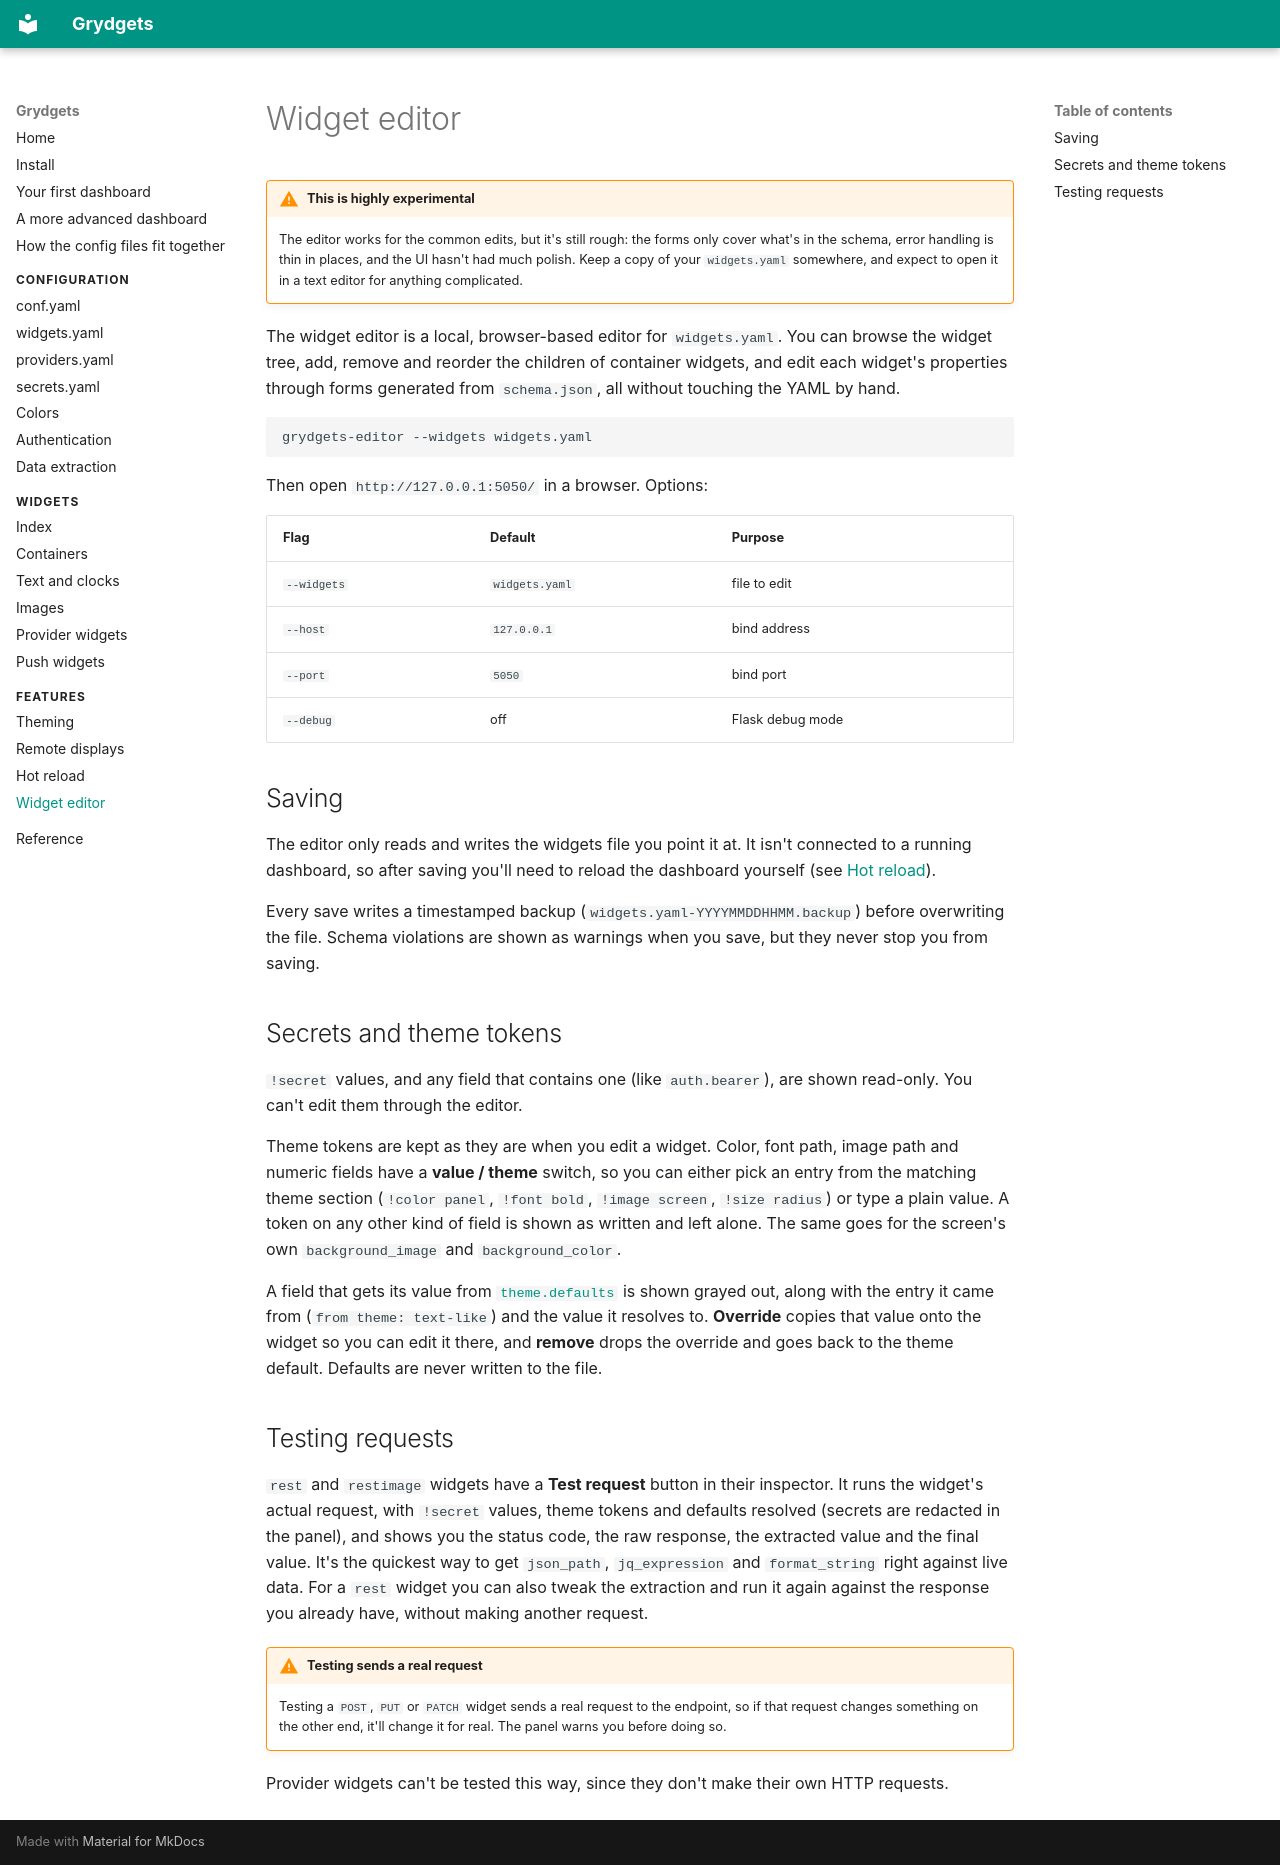

repository: iamjackg/grydgets · page: widget-editor/index.html · generator: mkdocs

# Widget editor

!!! warning "This is highly experimental"

    The editor works for the common edits, but it's still rough: the forms only cover what's in the schema, error
    handling is thin in places, and the UI hasn't had much polish. Keep a copy of your `widgets.yaml` somewhere, and
    expect to open it in a text editor for anything complicated.

The widget editor is a local, browser-based editor for `widgets.yaml`. You can browse the widget tree, add, remove and
reorder the children of container widgets, and edit each widget's properties through forms generated from
`schema.json`, all without touching the YAML by hand.

```bash
grydgets-editor --widgets widgets.yaml
```

Then open `http://127.0.0.1:5050/` in a browser. Options:

| Flag | Default | Purpose |
|---|---|---|
| `--widgets` | `widgets.yaml` | file to edit |
| `--host` | `127.0.0.1` | bind address |
| `--port` | `5050` | bind port |
| `--debug` | off | Flask debug mode |

## Saving

The editor only reads and writes the widgets file you point it at. It isn't connected to a running dashboard, so
after saving you'll need to reload the dashboard yourself (see [Hot reload](hot-reload.md)).

Every save writes a timestamped backup (`widgets.yaml-YYYYMMDDHHMM.backup`) before overwriting the file. Schema
violations are shown as warnings when you save, but they never stop you from saving.

## Secrets and theme tokens

`!secret` values, and any field that contains one (like `auth.bearer`), are shown read-only. You can't edit them
through the editor.

Theme tokens are kept as they are when you edit a widget. Color, font path, image path and numeric fields have a
**value / theme** switch, so you can either pick an entry from the matching theme section (`!color panel`,
`!font bold`, `!image screen`, `!size radius`) or type a plain value. A token on any other kind of field is shown as
written and left alone. The same goes for the screen's own `background_image` and `background_color`.

A field that gets its value from [`theme.defaults`](theming.md) is shown grayed out, along with the entry it came
from (`from theme: text-like`) and the value it resolves to. **Override** copies that value onto the widget so you
can edit it there, and **remove** drops the override and goes back to the theme default. Defaults are never written
to the file.

## Testing requests

`rest` and `restimage` widgets have a **Test request** button in their inspector. It runs the widget's actual
request, with `!secret` values, theme tokens and defaults resolved (secrets are redacted in the panel), and shows you
the status code, the raw response, the extracted value and the final value. It's the quickest way to get
`json_path`, `jq_expression` and `format_string` right against live data. For a `rest` widget you can also tweak the
extraction and run it again against the response you already have, without making another request.

!!! warning "Testing sends a real request"

    Testing a `POST`, `PUT` or `PATCH` widget sends a real request to the endpoint, so if that request
    changes something on the other end, it'll change it for real. The panel warns you before doing so.

Provider widgets can't be tested this way, since they don't make their own HTTP requests.
